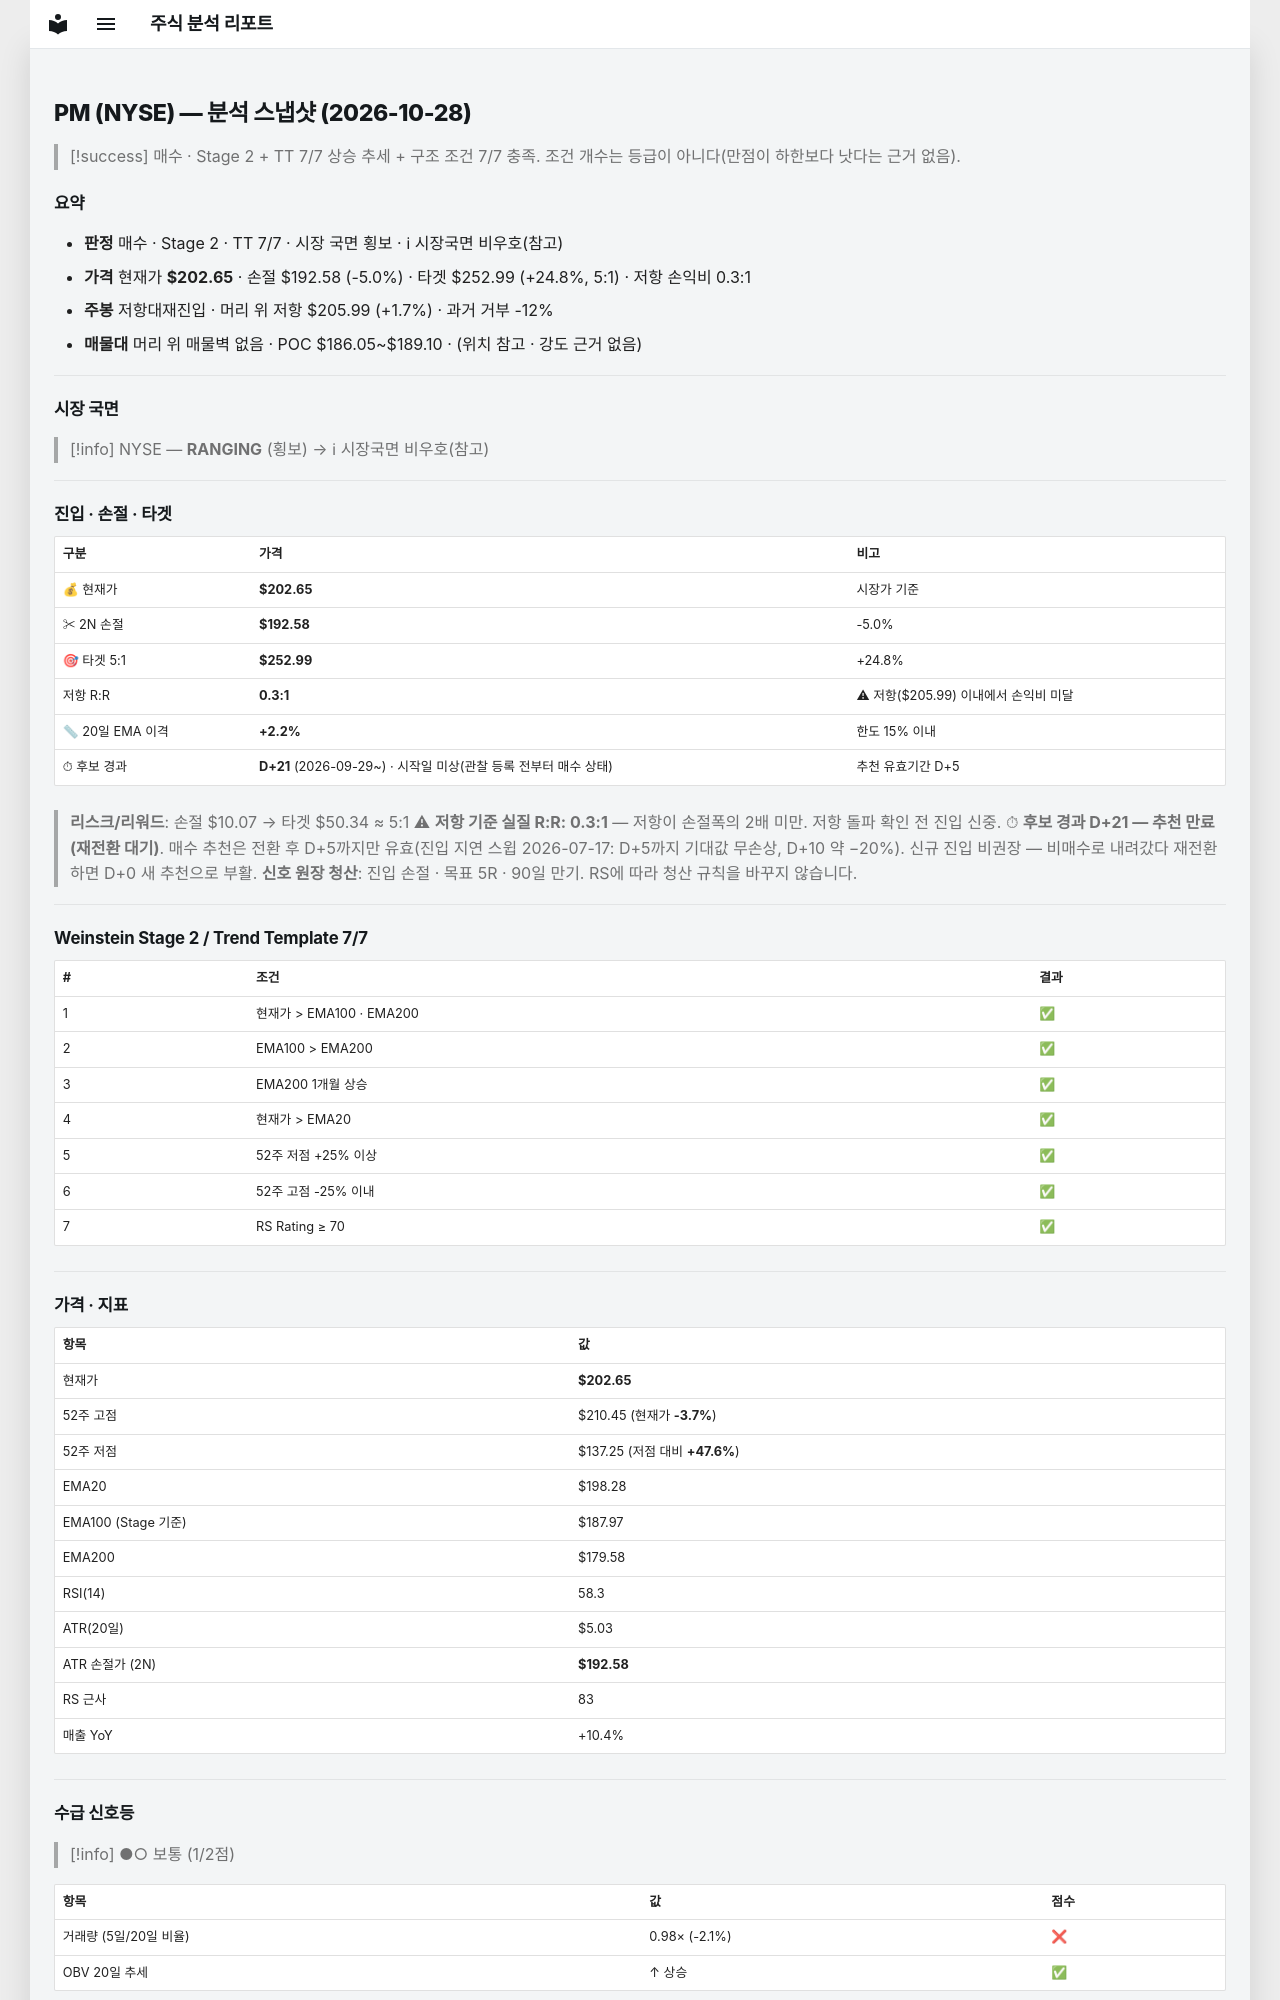

repository: soloandco/stock-reports · page: snapshots/PM-2026-10-28/index.html · generator: mkdocs

---
type: analysis-snapshot
title: PM 분석 스냅샷
ticker: PM
market: NYSE
created: 2026-10-28
updated: 2026-10-28
bar-date: 2026-10-27
verdict: 매수후보
real-rr: 0.33
sma50-gap-pct: 2.2
candidate-days: 21
candidate-since: 2026-09-29
candidate-start-unknown: true
weekly-position: 저항대재진입
weekly-overhead-price: 205.99
weekly-overhead-pct: 1.7
stage: 2
trend-template-score: 7
tt-max: 7
ma-set: ema-20-100-200
price: 202.64500427246094
stop-price: 192.57636948703035
market-regime: RANGING
supply-demand-score: 1/2
supply-demand-label: 보통
status: tracking
tags:
  - stock-agent
  - watchlist
  - PM
  - analysis
related:
  - "[[analysis-template]]"
---

# PM (NYSE) — 분석 스냅샷 (2026-10-28)

> [!success] 매수 · Stage 2 + TT 7/7
> 상승 추세 + 구조 조건 7/7 충족. 조건 개수는 등급이 아니다(만점이 하한보다 낫다는 근거 없음).

## 요약

- **판정** 매수 · Stage 2 · TT 7/7 · 시장 국면 횡보 · ℹ 시장국면 비우호(참고)
- **가격** 현재가 **$202.65** · 손절 $192.58 (-5.0%) · 타겟 $252.99 (+24.8%, 5:1) · 저항 손익비 0.3:1
- **주봉** 저항대재진입 · 머리 위 저항 $205.99 (+1.7%) · 과거 거부 -12%
- **매물대** 머리 위 매물벽 없음 · POC $186.05~$189.10 · (위치 참고 · 강도 근거 없음)

---

## 시장 국면

> [!info] NYSE — **RANGING** (횡보) → ℹ 시장국면 비우호(참고)

---

## 진입 · 손절 · 타겟

| 구분 | 가격 | 비고 |
|------|------|------|
| 💰 현재가 | **$202.65** | 시장가 기준 |
| ✂ 2N 손절 | **$192.58** | -5.0% |
| 🎯 타겟 5:1 | **$252.99** | +24.8% |
| 저항 R:R | **0.3:1** | ⚠ 저항($205.99) 이내에서 손익비 미달 |
| 📏 20일 EMA 이격 | **+2.2%** | 한도 15% 이내 |
| ⏱ 후보 경과 | **D+21** (2026-09-29~) · 시작일 미상(관찰 등록 전부터 매수 상태) | 추천 유효기간 D+5 |

> **리스크/리워드**: 손절 $10.07 → 타겟 $50.34 ≈ 5:1
> ⚠ **저항 기준 실질 R:R: 0.3:1** — 저항이 손절폭의 2배 미만. 저항 돌파 확인 전 진입 신중.
> ⏱ **후보 경과 D+21 — 추천 만료(재전환 대기)**. 매수 추천은 전환 후 D+5까지만 유효(진입 지연 스윕 2026-07-17: D+5까지 기대값 무손상, D+10 약 −20%). 신규 진입 비권장 — 비매수로 내려갔다 재전환하면 D+0 새 추천으로 부활.
> **신호 원장 청산**: 진입 손절 · 목표 5R · 90일 만기. RS에 따라 청산 규칙을 바꾸지 않습니다.

---

## Weinstein Stage 2 / Trend Template 7/7

| # | 조건 | 결과 |
|---|------|------|
| 1 | 현재가 > EMA100 · EMA200 | ✅ |
| 2 | EMA100 > EMA200 | ✅ |
| 3 | EMA200 1개월 상승 | ✅ |
| 4 | 현재가 > EMA20 | ✅ |
| 5 | 52주 저점 +25% 이상 | ✅ |
| 6 | 52주 고점 -25% 이내 | ✅ |
| 7 | RS Rating ≥ 70 | ✅ |

---

## 가격 · 지표

| 항목 | 값 |
|------|---|
| 현재가 | **$202.65** |
| 52주 고점 | $210.45 (현재가 **-3.7%**) |
| 52주 저점 | $137.25 (저점 대비 **+47.6%**) |
| EMA20 | $198.28 |
| EMA100 (Stage 기준) | $187.97 |
| EMA200 | $179.58 |
| RSI(14) | 58.3 |
| ATR(20일) | $5.03 |
| ATR 손절가 (2N) | **$192.58** |
| RS 근사 | 83 |
| 매출 YoY | +10.4% |

---
## 수급 신호등

> [!info] ●○ 보통 (1/2점)

| 항목 | 값 | 점수 |
|------|------|------|
| 거래량 (5일/20일 비율) | 0.98× (-2.1%) | ❌ |
| OBV 20일 추세 | ↑ 상승 | ✅ |

> **판독법**: 거래량이 20일 평균보다 20% 이상 많고 OBV(온밸런스볼륨)가 상승 중이면 매집 수급이 강한 것으로 판단합니다.

---
